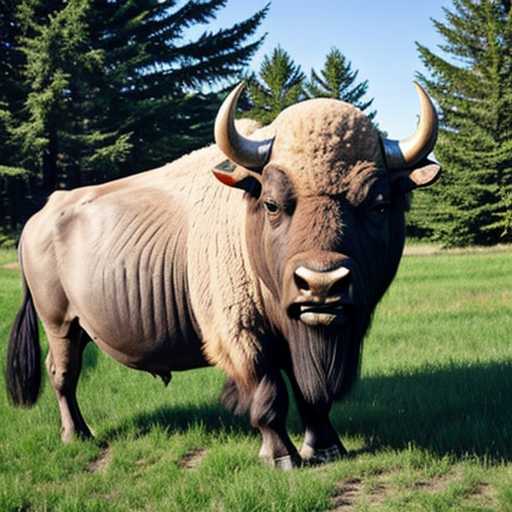
Generation parameters embedded in this image by AUTOMATIC1111 Stable Diffusion web UI or a fork of it (Forge, ...) (PNG 'parameters' text chunk):
buffalo
Negative prompt: person, human, men, women, painting, cartoon, anime, comic
Steps: 20, Sampler: DPM++ 2M, Schedule type: Karras, CFG scale: 7, Seed: 1661766015, Size: 512x512, Model hash: 463d6a9fe8, Model: absolutereality_v181, VAE hash: 235745af8d, VAE: vae-ft-mse-840000-ema-pruned.ckpt, Version: v1.10.1